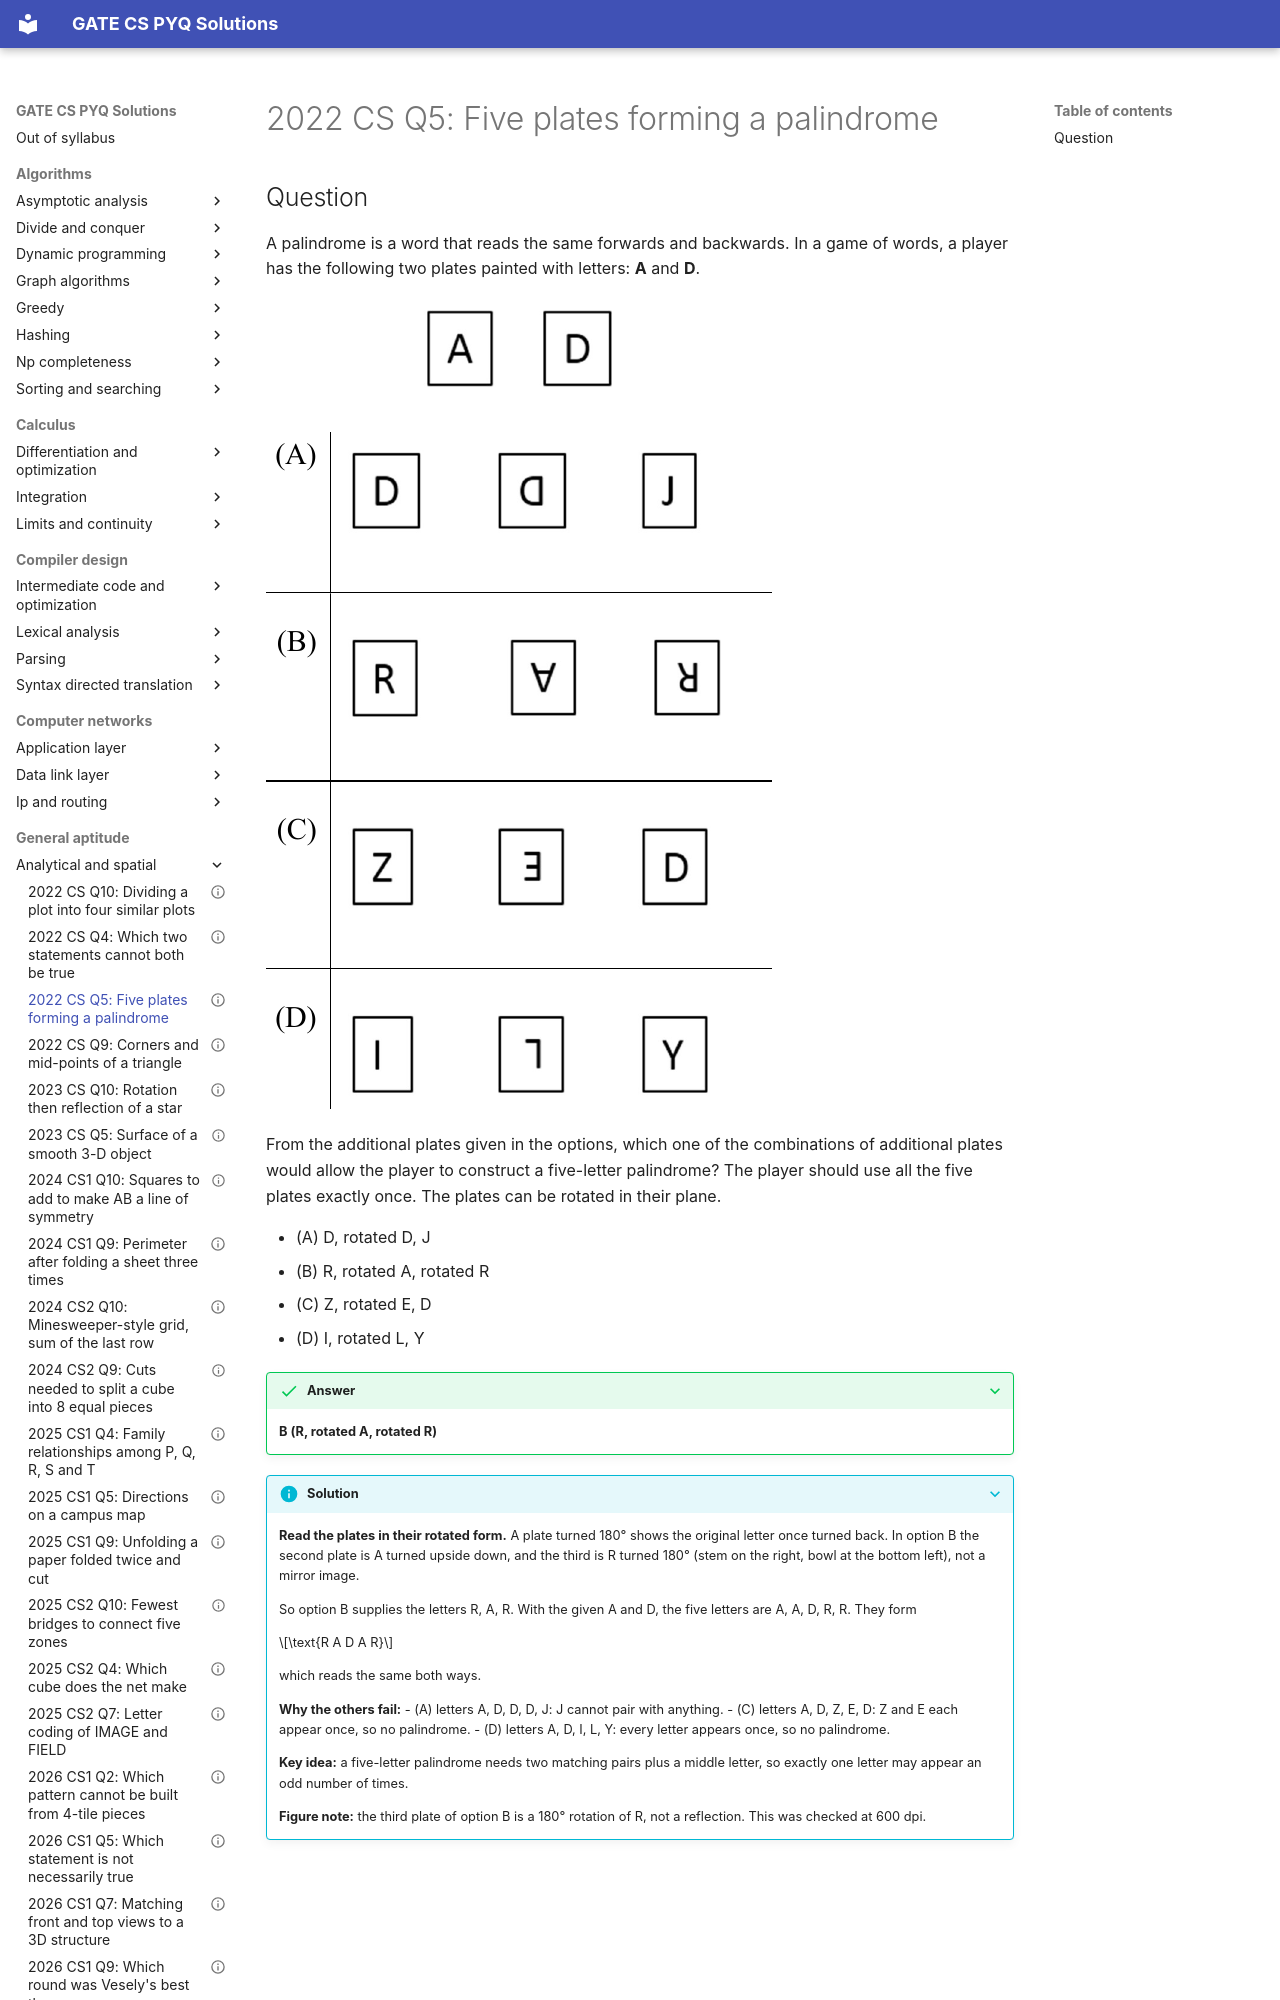

repository: saheenusman/GATE-PYQs · page: general-aptitude/analytical-and-spatial/2022-set1-q5/index.html · generator: mkdocs

---
title: "2022 CS Q5: Five plates forming a palindrome"
year: 2022
set: 1
paper: CS
q_no: 5
subject: general-aptitude
topic: analytical-and-spatial
also: []
marks: 1
type: MCQ
official_answer: "B"
status: verified
---

# 2022 CS Q5: Five plates forming a palindrome
